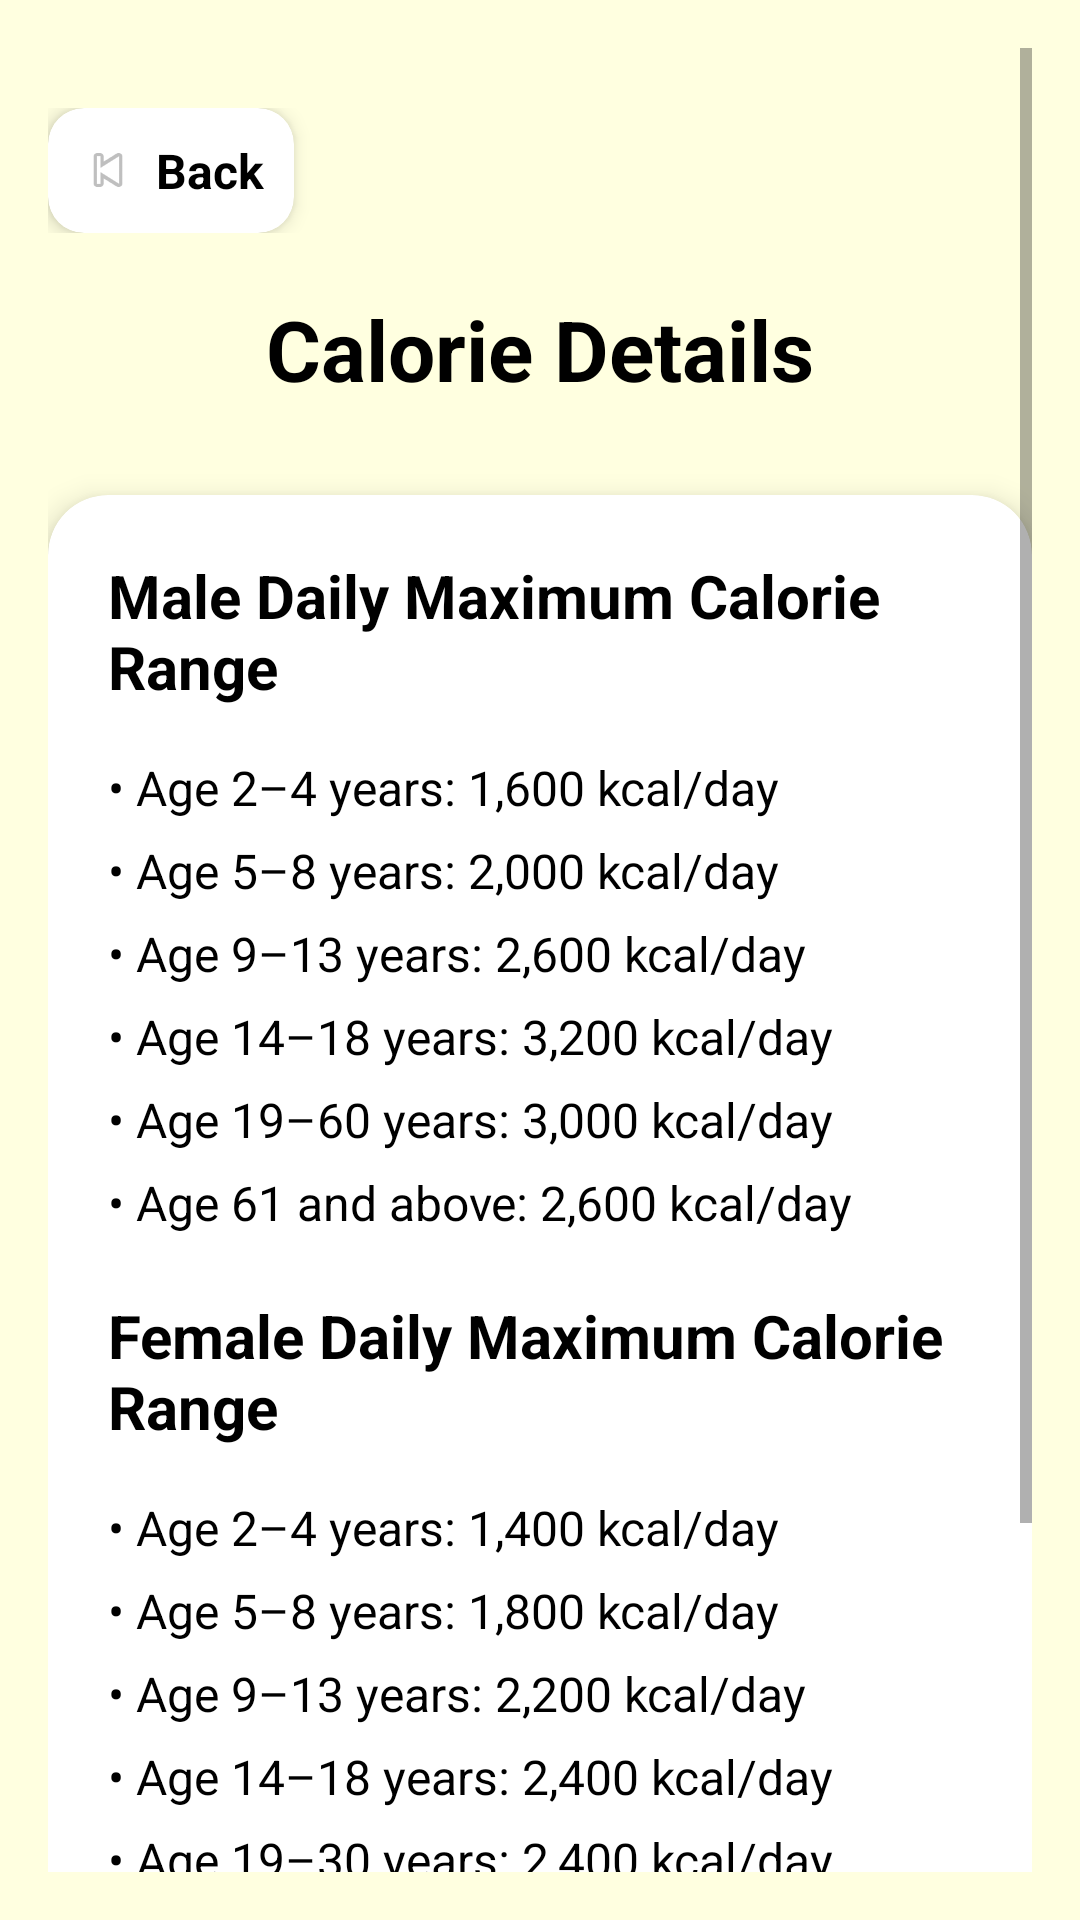

Android layout source for this screen:
<!-- AndroidManifest.xml: application theme Theme.FoodTracking -->
<!-- res/layout/activity_calorie_details.xml -->
<?xml version="1.0" encoding="utf-8"?>
<ScrollView xmlns:android="http://schemas.android.com/apk/res/android"
    xmlns:app="http://schemas.android.com/apk/res-auto"
    android:id="@+id/main"
    android:layout_width="match_parent"
    android:layout_height="match_parent"
    android:background="@color/light_yellow"
    android:padding="16dp">

    <LinearLayout
        android:layout_width="match_parent"
        android:layout_height="wrap_content"
        android:orientation="vertical">

        
        <LinearLayout
            android:layout_width="match_parent"
            android:layout_height="wrap_content"
            android:orientation="horizontal"
            android:gravity="start"
            android:paddingTop="20dp">

            <androidx.cardview.widget.CardView
                android:id="@+id/btnBackBox"
                android:layout_width="wrap_content"
                android:layout_height="wrap_content"
                app:cardCornerRadius="12dp"
                app:cardElevation="4dp"
                android:clickable="true"
                android:focusable="true">

                <LinearLayout
                    android:layout_width="wrap_content"
                    android:layout_height="wrap_content"
                    android:orientation="horizontal"
                    android:gravity="center_vertical"
                    android:padding="10dp">

                    <ImageView
                        android:layout_width="20dp"
                        android:layout_height="20dp"
                        android:src="@android:drawable/ic_media_previous"
                        android:contentDescription="Back" />

                    <TextView
                        android:layout_width="wrap_content"
                        android:layout_height="wrap_content"
                        android:text="Back"
                        android:textSize="16sp"
                        android:textStyle="bold"
                        android:textColor="@color/black"
                        android:layout_marginStart="6dp" />
                </LinearLayout>
            </androidx.cardview.widget.CardView>
        </LinearLayout>

        
        <TextView
            android:layout_width="match_parent"
            android:layout_height="wrap_content"
            android:text="Calorie Details"
            android:textSize="28sp"
            android:textStyle="bold"
            android:textColor="#000000"
            android:gravity="center"
            android:paddingTop="20dp"
            android:paddingBottom="30dp" />

        
        <androidx.cardview.widget.CardView
            android:layout_width="match_parent"
            android:layout_height="wrap_content"
            app:cardCornerRadius="20dp"
            app:cardElevation="6dp"
            android:backgroundTint="#FFFFFF">

            <LinearLayout
                android:layout_width="match_parent"
                android:layout_height="wrap_content"
                android:orientation="vertical"
                android:padding="20dp"
                android:gravity="start">

                
                <TextView
                    android:layout_width="wrap_content"
                    android:layout_height="wrap_content"
                    android:text="Male Daily Maximum Calorie Range"
                    android:textSize="20sp"
                    android:textStyle="bold"
                    android:textColor="#000000"
                    android:paddingBottom="16dp" />

                <TextView
                    android:layout_width="wrap_content"
                    android:layout_height="wrap_content"
                    android:text="• Age 2–4 years: 1,600 kcal/day"
                    android:textSize="16sp"
                    android:textColor="#000000"
                    android:paddingBottom="6dp" />

                <TextView
                    android:layout_width="wrap_content"
                    android:layout_height="wrap_content"
                    android:text="• Age 5–8 years: 2,000 kcal/day"
                    android:textSize="16sp"
                    android:textColor="#000000"
                    android:paddingBottom="6dp" />

                <TextView
                    android:layout_width="wrap_content"
                    android:layout_height="wrap_content"
                    android:text="• Age 9–13 years: 2,600 kcal/day"
                    android:textSize="16sp"
                    android:textColor="#000000"
                    android:paddingBottom="6dp" />

                <TextView
                    android:layout_width="wrap_content"
                    android:layout_height="wrap_content"
                    android:text="• Age 14–18 years: 3,200 kcal/day"
                    android:textSize="16sp"
                    android:textColor="#000000"
                    android:paddingBottom="6dp" />

                <TextView
                    android:layout_width="wrap_content"
                    android:layout_height="wrap_content"
                    android:text="• Age 19–60 years: 3,000 kcal/day"
                    android:textSize="16sp"
                    android:textColor="#000000"
                    android:paddingBottom="6dp" />

                <TextView
                    android:layout_width="wrap_content"
                    android:layout_height="wrap_content"
                    android:text="• Age 61 and above: 2,600 kcal/day"
                    android:textSize="16sp"
                    android:textColor="#000000"
                    android:paddingBottom="20dp" />

                
                <TextView
                    android:layout_width="wrap_content"
                    android:layout_height="wrap_content"
                    android:text="Female Daily Maximum Calorie Range"
                    android:textSize="20sp"
                    android:textStyle="bold"
                    android:textColor="#000000"
                    android:paddingBottom="16dp" />

                <TextView
                    android:layout_width="wrap_content"
                    android:layout_height="wrap_content"
                    android:text="• Age 2–4 years: 1,400 kcal/day"
                    android:textSize="16sp"
                    android:textColor="#000000"
                    android:paddingBottom="6dp" />

                <TextView
                    android:layout_width="wrap_content"
                    android:layout_height="wrap_content"
                    android:text="• Age 5–8 years: 1,800 kcal/day"
                    android:textSize="16sp"
                    android:textColor="#000000"
                    android:paddingBottom="6dp" />

                <TextView
                    android:layout_width="wrap_content"
                    android:layout_height="wrap_content"
                    android:text="• Age 9–13 years: 2,200 kcal/day"
                    android:textSize="16sp"
                    android:textColor="#000000"
                    android:paddingBottom="6dp" />

                <TextView
                    android:layout_width="wrap_content"
                    android:layout_height="wrap_content"
                    android:text="• Age 14–18 years: 2,400 kcal/day"
                    android:textSize="16sp"
                    android:textColor="#000000"
                    android:paddingBottom="6dp" />

                <TextView
                    android:layout_width="wrap_content"
                    android:layout_height="wrap_content"
                    android:text="• Age 19–30 years: 2,400 kcal/day"
                    android:textSize="16sp"
                    android:textColor="#000000"
                    android:paddingBottom="6dp" />

                <TextView
                    android:layout_width="wrap_content"
                    android:layout_height="wrap_content"
                    android:text="• Age 31–60 years: 2,200 kcal/day"
                    android:textSize="16sp"
                    android:textColor="#000000"
                    android:paddingBottom="6dp" />

                <TextView
                    android:layout_width="wrap_content"
                    android:layout_height="wrap_content"
                    android:text="• Age 61 and above: 2,000 kcal/day"
                    android:textSize="16sp"
                    android:textColor="#000000"
                    android:paddingBottom="20dp" />

                
                <TextView
                    android:layout_width="wrap_content"
                    android:layout_height="wrap_content"
                    android:text="Note: Calorie needs vary depending on physical activity, health condition, and metabolism."
                    android:textSize="15sp"
                    android:textColor="#444444"
                    android:paddingTop="10dp" />
            </LinearLayout>
        </androidx.cardview.widget.CardView>
    </LinearLayout>
</ScrollView>
<!-- resources referenced by this layout -->
<resources>
  <color name="black">#FF000000</color>
  <color name="light_yellow">#FFFFE0</color>
  <style name="Theme.FoodTracking" parent="Theme.AppCompat.Light.NoActionBar">
          
          <item name="colorPrimary">@color/lavender</item>
          <item name="colorPrimaryVariant">@color/lavender</item>
          <item name="colorOnPrimary">@color/white</item>
  
          <item name="colorSecondary">@color/teal_200</item>
          <item name="colorSecondaryVariant">@color/teal_700</item>
          <item name="colorOnSecondary">@color/black</item>
  
          <item name="android:statusBarColor">?attr/colorPrimaryVariant</item>
  
          <item name="colorPrimaryDark">@color/purple_700</item>
          <item name="colorAccent">@color/teal_200</item>
      </style>
  <color name="lavender">#8692f7</color>
  <color name="white">#FFFFFFFF</color>
  <color name="teal_200">#FF03DAC5</color>
  <color name="teal_700">#FF018786</color>
  <color name="purple_700">#FF3700B3</color>
</resources>
